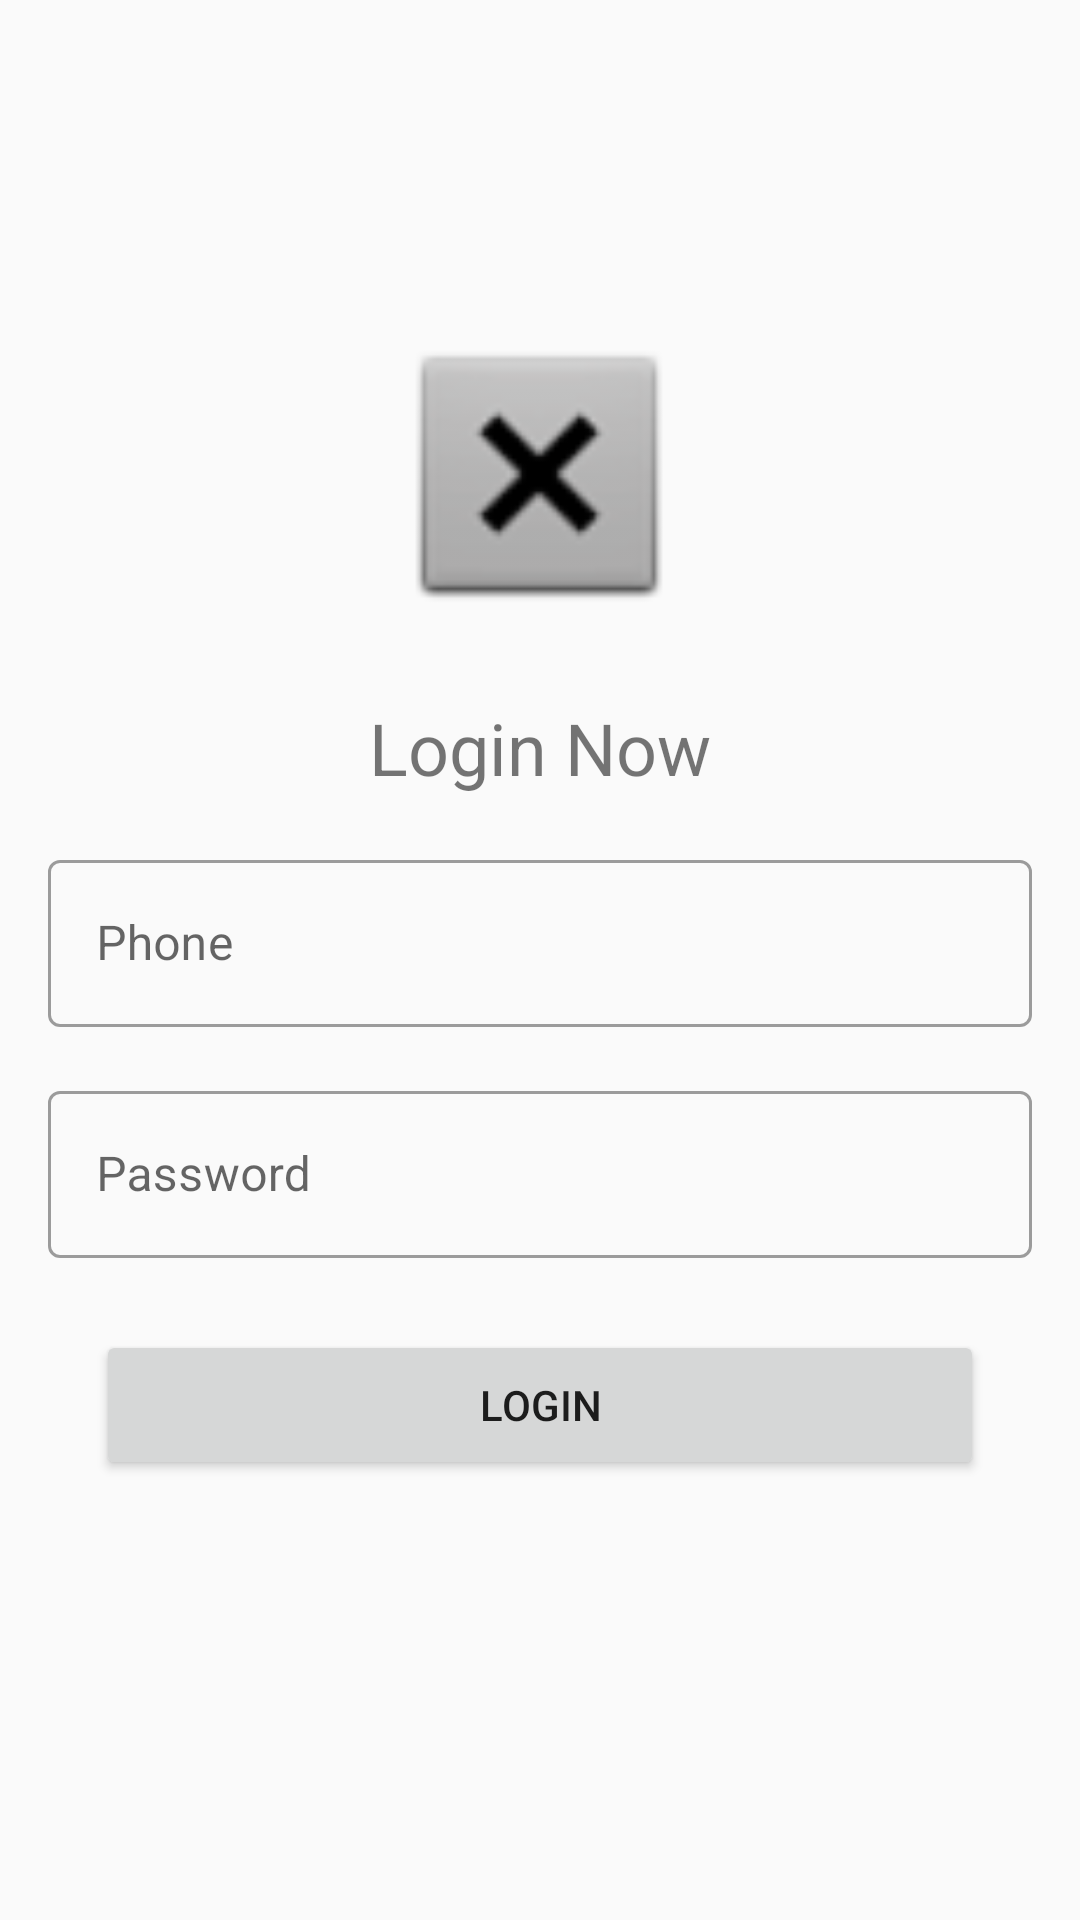

Produce the Android XML layout that renders to this screen, including the resource entries it uses.
<!-- AndroidManifest.xml: application theme AppTheme -->
<!-- res/layout/activity_login.xml -->
<?xml version="1.0" encoding="utf-8"?>
<androidx.constraintlayout.widget.ConstraintLayout xmlns:android="http://schemas.android.com/apk/res/android"
    xmlns:app="http://schemas.android.com/apk/res-auto"
    xmlns:tools="http://schemas.android.com/tools"
    android:layout_width="match_parent"
    android:layout_height="match_parent"
    tools:context=".ui.LoginActivity">

    <com.google.android.material.textfield.TextInputLayout
        android:id="@+id/phoneoutlinedTextField"
        style="@style/Widget.MaterialComponents.TextInputLayout.OutlinedBox"
        android:layout_width="0dp"
        android:layout_height="wrap_content"
        android:layout_marginTop="16dp"
        android:hint="Phone"
        app:layout_constraintBottom_toBottomOf="parent"
        app:layout_constraintEnd_toEndOf="@+id/textView5"
        app:layout_constraintHorizontal_bias="0.0"
        app:layout_constraintStart_toStartOf="@+id/textView5"
        app:layout_constraintTop_toBottomOf="@+id/textView5"
        app:layout_constraintVertical_bias="0.0">

        <com.google.android.material.textfield.TextInputEditText
            android:layout_width="match_parent"
            android:layout_height="wrap_content" />

    </com.google.android.material.textfield.TextInputLayout>

    <com.google.android.material.textfield.TextInputLayout
        android:id="@+id/passwordoutlinedTextField"
        style="@style/Widget.MaterialComponents.TextInputLayout.OutlinedBox"
        android:layout_width="0dp"
        android:layout_height="wrap_content"
        android:layout_marginTop="16dp"
        android:hint="Password"
        app:layout_constraintBottom_toBottomOf="parent"
        app:layout_constraintEnd_toEndOf="@+id/phoneoutlinedTextField"
        app:layout_constraintHorizontal_bias="0.0"
        app:layout_constraintStart_toStartOf="@+id/phoneoutlinedTextField"
        app:layout_constraintTop_toBottomOf="@+id/phoneoutlinedTextField"
        app:layout_constraintVertical_bias="0.0">

        <com.google.android.material.textfield.TextInputEditText
            android:layout_width="match_parent"
            android:layout_height="wrap_content" />

    </com.google.android.material.textfield.TextInputLayout>


    <ImageView
        android:id="@+id/imageView2"
        android:layout_width="100dp"
        android:layout_height="100dp"
        android:layout_marginStart="155dp"
        android:layout_marginTop="108dp"
        android:layout_marginEnd="156dp"
        app:layout_constraintEnd_toEndOf="parent"
        app:layout_constraintStart_toStartOf="parent"
        app:layout_constraintTop_toTopOf="parent"
        app:srcCompat="@android:drawable/btn_dialog" />

    <TextView
        android:id="@+id/textView5"
        android:layout_width="0dp"
        android:layout_height="wrap_content"
        android:layout_marginStart="16dp"
        android:layout_marginTop="25dp"
        android:layout_marginEnd="16dp"
        android:text="Login Now"
        android:textAlignment="center"
        android:textSize="24sp"
        app:layout_constraintEnd_toEndOf="parent"
        app:layout_constraintStart_toStartOf="parent"
        app:layout_constraintTop_toBottomOf="@+id/imageView2" />

    <Button
        android:id="@+id/button"
        android:layout_width="0dp"
        android:layout_height="50dp"
        android:layout_marginStart="16dp"
        android:layout_marginTop="24dp"
        android:layout_marginEnd="16dp"
        android:text="Login"
        app:layout_constraintEnd_toEndOf="@+id/passwordoutlinedTextField"
        app:layout_constraintStart_toStartOf="@+id/passwordoutlinedTextField"
        app:layout_constraintTop_toBottomOf="@+id/passwordoutlinedTextField" />
</androidx.constraintlayout.widget.ConstraintLayout>
<!-- resources referenced by this layout -->
<resources>
  <style name="AppTheme" parent="Theme.MaterialComponents.Light.DarkActionBar.Bridge">
          
          <item name="colorPrimary">@color/colorPrimary</item>
          <item name="colorPrimaryDark">@color/colorPrimaryDark</item>
          <item name="colorAccent">@color/colorAccent</item>
      </style>
  <!-- not gathered from this repository: default colours our renderer supplied (Android Studio template values) -->
  <color name="colorPrimary">#FF6200EE</color>
  <color name="colorPrimaryDark">#FF3700B3</color>
  <color name="colorAccent">#FF03DAC5</color>
</resources>
